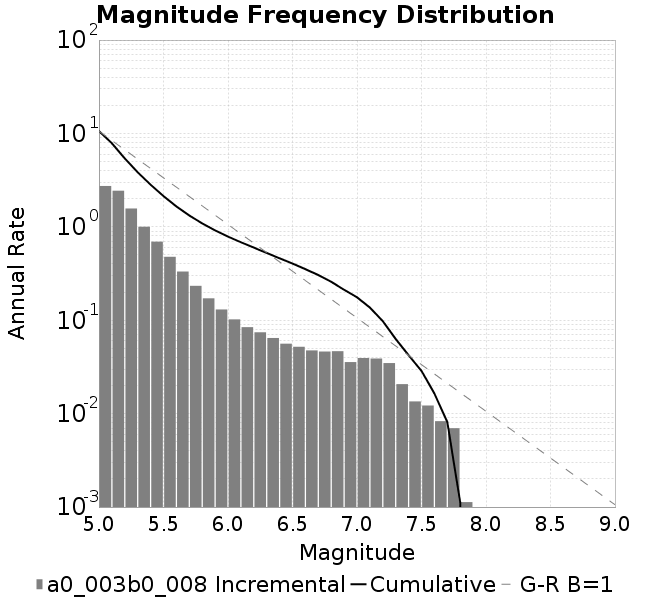

The data file committed next to this chart (first rows):
Magnitude, Incremental Rate (1/yr), Cumulative Rate (1/yr)
5.0, 2.737, 10.57
5.1, 2.436, 7.834
5.2, 1.571, 5.397
5.3, 1.002, 3.826
5.4, 0.6938, 2.824
5.5, 0.4776, 2.13
5.6, 0.3321, 1.653
5.7, 0.2335, 1.32
5.8, 0.1716, 1.087
5.9, 0.1303, 0.9154
6.0, 0.1021, 0.785
6.1, 0.08428, 0.6829
6.2, 0.07427, 0.5987
6.3, 0.06454, 0.5244
6.4, 0.05607, 0.4599
6.5, 0.05197, 0.4038
6.6, 0.04751, 0.3518
6.7, 0.04621, 0.3043
6.8, 0.0466, 0.2581
6.9, 0.03563, 0.2115
7.0, 0.03938, 0.1759
7.1, 0.03889, 0.1365
7.2, 0.03477, 0.0976
7.3, 0.02069, 0.06282
7.4, 0.01351, 0.04214
7.5, 0.01221, 0.02863
7.6, 0.008303, 0.01641
7.7, 0.006982, 0.008111
7.8, 0.001129, 0.001129
7.9, 0.0, 0.0
8.0, 0.0, 0.0
8.1, 0.0, 0.0
8.2, 0.0, 0.0
8.3, 0.0, 0.0
8.4, 0.0, 0.0
8.5, 0.0, 0.0
8.6, 0.0, 0.0
8.7, 0.0, 0.0
8.8, 0.0, 0.0
8.9, 0.0, 0.0
